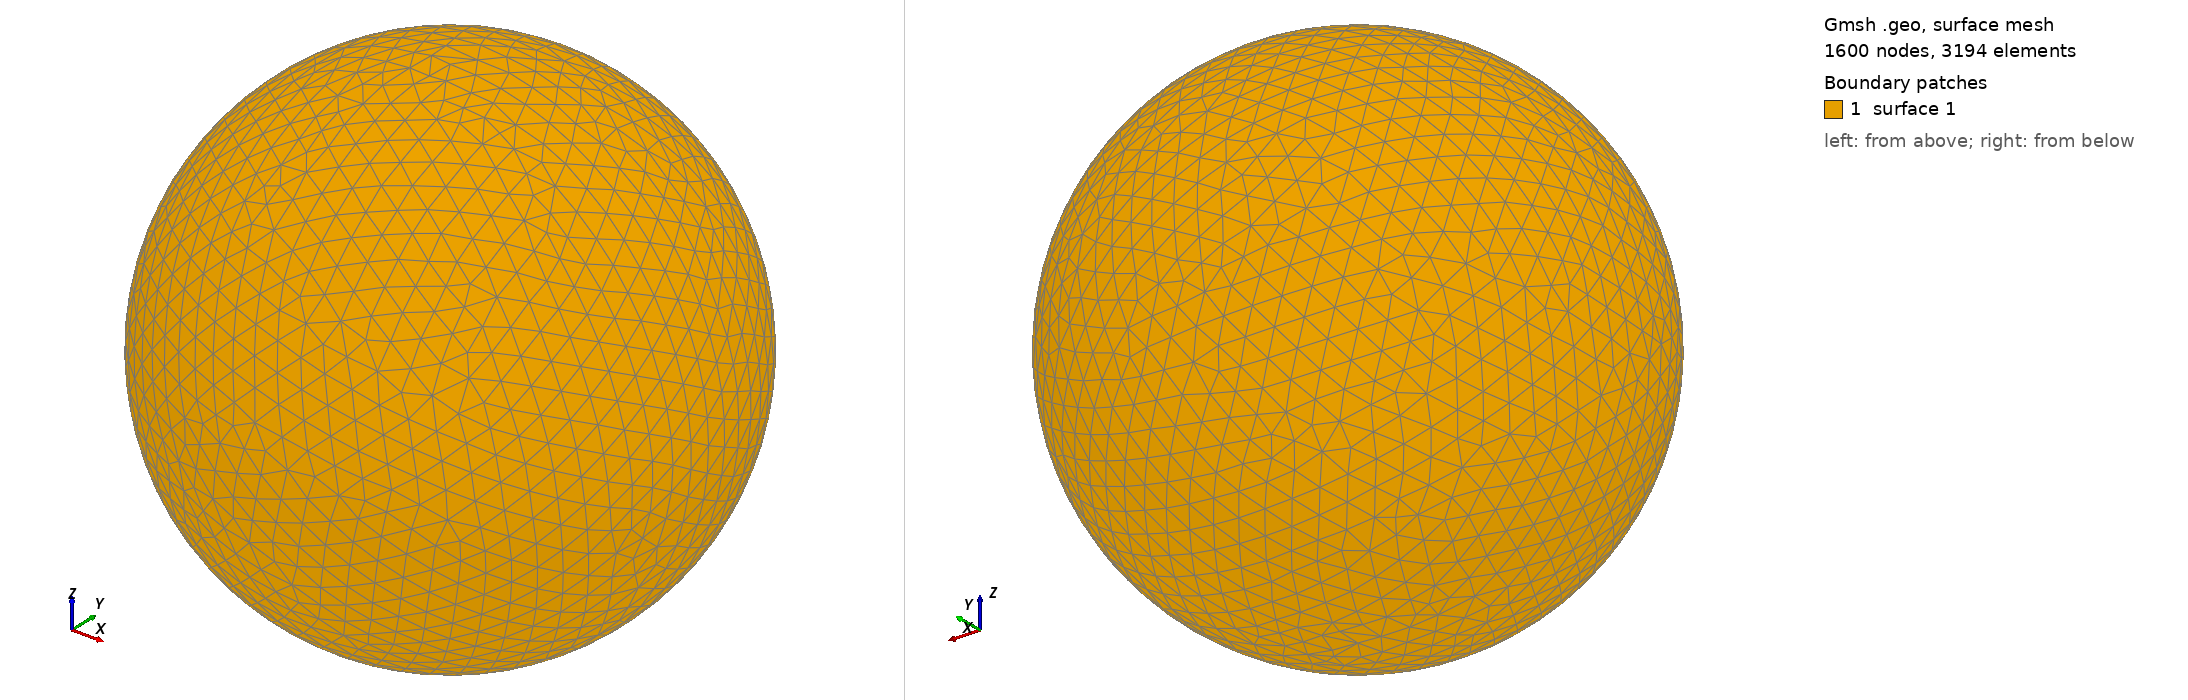

Gmsh geometry script, surface-meshed: 1600 nodes, 3194 surface elements. Boundary patches (legend numbers): 1 surface 1. Left view from above one corner, right view from below the opposite corner. The script declares no physical surfaces, so the legend lists its geometric surfaces. The drawing asked Gmsh for element sizes between 1% and 20% of the model's largest extent; the script's own settings can give other sizes.

=== shot0973.geo (drawn) ===
SetFactory("OpenCASCADE");
Point(1) = {0,0,0,0};
Sphere(1) = {0,0,0,0.00974800};
MeshSize{ PointsOf{ Surface{:}; } } = 0.000974800;
Mesh.ElementOrder=1;
Mesh.Format=39;
